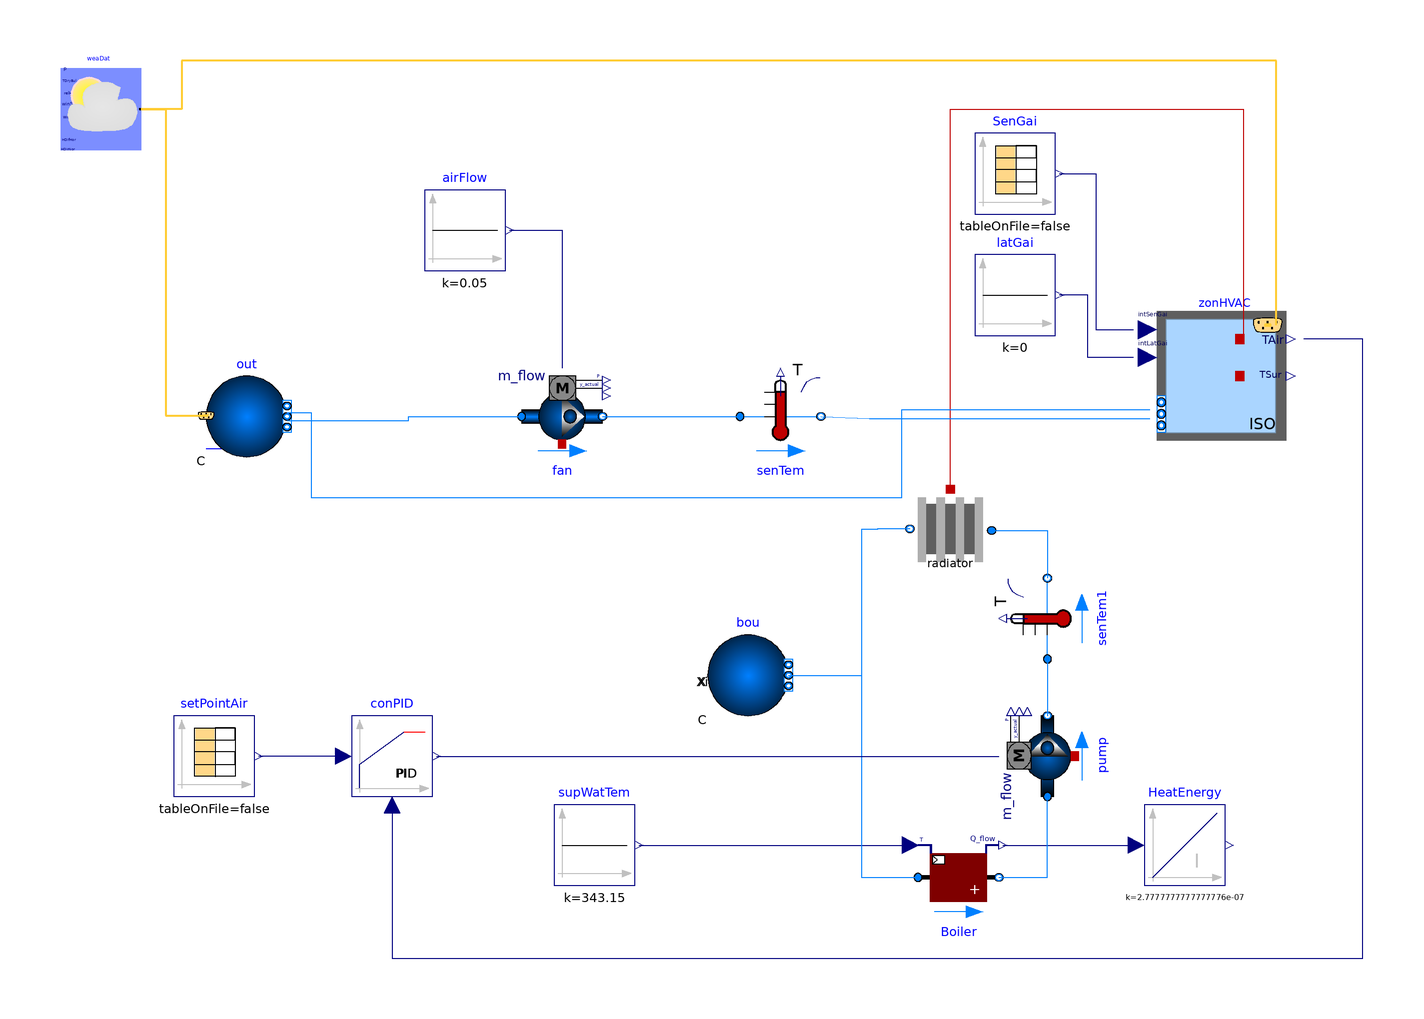

Above is the diagram view of the following Modelica model: its components placed by their Placement annotations and its connect equations drawn as lines.

model Step3 "With Ventilation and Heating System"
  Buildings.BoundaryConditions.WeatherData.ReaderTMY3 weaDat(filNam=
        ModelicaServices.ExternalReferences.loadResource(
        "modelica://Buildings/Resources/weatherdata/USA_IL_Chicago-OHare.Intl.AP.725300_TMY3.mos"))
    annotation (Placement(transformation(extent={{-100,80},{-80,100}})));
  Buildings.Fluid.Movers.Preconfigured.FlowControlled_m_flow
                                               fan(
    redeclare package Medium = Buildings.Media.Air,
    energyDynamics=Modelica.Fluid.Types.Dynamics.FixedInitial,
    m_flow_nominal=0.05,
    addPowerToMedium=false)
    annotation (Placement(transformation(extent={{14,4},{34,24}})));
  Buildings.Fluid.Sources.Outside out(redeclare package Medium =
        Buildings.Media.Air, nPorts=2)
    annotation (Placement(transformation(extent={{-64,4},{-44,24}})));
  Modelica.Blocks.Sources.Constant airFlow(k=0.05)
    annotation (Placement(transformation(extent={{-10,50},{10,70}})));
  Buildings.Fluid.HeatExchangers.Heater_T Boiler(
    redeclare package Medium = Buildings.Media.Water,
    m_flow_nominal=0.1,
    dp_nominal=0,
    QMax_flow(displayUnit="W") = 6000)  annotation (Placement(transformation(extent={{112,-110},{132,-90}})));
  Buildings.Controls.Continuous.LimPID conPID(
    controllerType=Modelica.Blocks.Types.SimpleController.PI,
    k=0.1,
    Ti=120,
    Td=200,
    yMax=2,
    reverseActing=true)
    annotation (Placement(transformation(extent={{-28,-80},{-8,-60}})));
  Modelica.Blocks.Sources.CombiTimeTable setPointAir(
    table=[0.0,273.15 + 20],
    smoothness=Modelica.Blocks.Types.Smoothness.ConstantSegments,
    extrapolation=Modelica.Blocks.Types.Extrapolation.HoldLastPoint)
    annotation (Placement(transformation(extent={{-72,-80},{-52,-60}})));
  Buildings.Fluid.Sensors.TemperatureTwoPort senTem(redeclare package Medium = Buildings.Media.Air, m_flow_nominal=0.05)
    annotation (Placement(transformation(extent={{68,4},{88,24}})));
  Buildings.Fluid.Movers.Preconfigured.FlowControlled_m_flow
                                               pump(
    redeclare package Medium = Buildings.Media.Water,
    energyDynamics=Modelica.Fluid.Types.Dynamics.FixedInitial,
    m_flow_nominal=0.1,
    addPowerToMedium=false) annotation (Placement(transformation(
        extent={{-10,-10},{10,10}},
        rotation=90,
        origin={144,-70})));
  Modelica.Blocks.Sources.Constant supWatTem(k=273.15 + 70)
    annotation (Placement(transformation(extent={{22,-102},{42,-82}})));
  Buildings.Fluid.Sources.Boundary_pT bou(redeclare package Medium =
        Buildings.Media.Water, nPorts=1)
    annotation (Placement(transformation(extent={{60,-60},{80,-40}})));
  Modelica.Blocks.Continuous.Integrator HeatEnergy(k=1/3600000)
    annotation (Placement(transformation(extent={{168,-102},{188,-82}})));
  Buildings.Fluid.Sensors.TemperatureTwoPort senTem1(redeclare package Medium =
        Buildings.Media.Water, m_flow_nominal=0.1)
    annotation (Placement(transformation(extent={{-10,-10},{10,10}},
        rotation=90,
        origin={144,-36})));
  Buildings.ThermalZones.ISO13790.Zone5R1C.ZoneHVAC zonHVAC(
    airRat=0.4,
    AWin={0,0,12,6},
    UWin=0.9,
    AWal={36,30,24,24},
    ARoo=120,
    UWal=0.25,
    URoo=0.15,
    UFlo=0.11,
    AFlo=120,
    VRoo=360,
    winFra=0.01,
    gFac=0.5,
    redeclare package Medium = Buildings.Media.Air,
    redeclare Buildings.ThermalZones.ISO13790.Data.Medium buiMas,
    surTil={1.5707963267949,1.5707963267949,1.5707963267949,1.5707963267949},
    surAzi={3.1415926535898,-1.5707963267949,0,1.5707963267949},
    nPorts=2)
    annotation (Placement(transformation(extent={{168,8},{206,40}})));
  Modelica.Blocks.Sources.Constant latGai(k=0)
    annotation (Placement(transformation(extent={{126,34},{146,54}})));
  Modelica.Blocks.Sources.CombiTimeTable SenGai(
    table=[0*24 + 0,5; 0*24 + 18,2; 0*24 + 24,5],
    smoothness=Modelica.Blocks.Types.Smoothness.ConstantSegments,
    extrapolation=Modelica.Blocks.Types.Extrapolation.Periodic,
    timeScale(displayUnit="h") = 3600)          annotation (Placement(transformation(extent={{126,64},{146,84}})));
  Components.Radiator             radiator(ReturnWaterTemp(k=273.15 + 50), Rad(m_flow_nominal=0.1, QMin_flow(displayUnit="W") = -230))
                                                                                                                                  annotation (Placement(transformation(extent={{130,-20},{110,-4}})));
equation
  connect(out.ports[1],fan. port_a)
    annotation (Line(points={{-44,13},{-14,13},{-14,14},{14,14}},
                                                   color={0,127,255}));
  connect(airFlow.y, fan.m_flow_in)
    annotation (Line(points={{11,60},{24,60},{24,26}},    color={0,0,127}));
  connect(supWatTem.y, Boiler.TSet) annotation (Line(points={{43,-92},{110,-92}}, color={0,0,127}));
  connect(Boiler.Q_flow, HeatEnergy.u) annotation (Line(points={{133,-92},{166,-92}}, color={0,0,127}));
  connect(zonHVAC.intLatGai, latGai.y) annotation (Line(points={{165.286,28.5714},{154,28.5714},{154,44},{147,44}},
                                                  color={0,0,127}));
  connect(weaDat.weaBus, out.weaBus) annotation (Line(
      points={{-80,90},{-74,90},{-74,14.2},{-64,14.2}},
      color={255,204,51},
      thickness=0.5));
  connect(zonHVAC.weaBus, weaDat.weaBus) annotation (Line(
      points={{200.571,36.5714},{200.571,102},{-70,102},{-70,90},{-80,90}},
      color={255,204,51},
      thickness=0.5));
  connect(conPID.u_s, setPointAir.y[1]) annotation (
    Line(points={{-30,-70},{-51,-70}},      color = {0, 0, 127}));
  connect(SenGai.y[1], zonHVAC.intSenGai) annotation (Line(points={{147,74},{156,74},{156,35.4286},{165.286,35.4286}}, color={0,0,127}));
  connect(fan.port_b, senTem.port_a) annotation (Line(points={{34,14},{68,14}}, color={0,127,255}));
  connect(radiator.port_house, zonHVAC.heaPorAir) annotation (Line(points={{120,-4},{120,90},{192.429,90},{192.429,33.1429}}, color={191,0,0}));
  connect(senTem.port_b, zonHVAC.ports[1]) annotation (Line(points={{88,14},{100,13.5143},{169.357,13.5143}}, color={0,127,255}));
  connect(conPID.u_m, zonHVAC.TAir) annotation (Line(points={{-18,-82},{-18,-120},{222,-120},{222,33.1429},{207.357,33.1429}}, color={0,0,127}));
  connect(out.ports[2], zonHVAC.ports[2]) annotation (Line(points={{-44,15},{-38,15},{-38,-6},{108,-6},{108,15.7429},{169.357,15.7429}}, color={0,127,255}));
  connect(Boiler.port_b, pump.port_a) annotation (Line(points={{132,-100},{144,-100},{144,-80}}, color={0,127,255}));
  connect(senTem1.port_a, pump.port_b) annotation (Line(points={{144,-46},{144,-60}}, color={0,127,255}));
  connect(radiator.port_supply, senTem1.port_b) annotation (Line(points={{130.2,-14.2},{144,-14.2},{144,-26}}, color={0,127,255}));
  connect(radiator.port_return, Boiler.port_a) annotation (Line(points={{110,-13.8},{102,-13.8},{102,-14},{98,-14},{98,-100},{112,-100}}, color={0,127,255}));
  connect(bou.ports[1], Boiler.port_a) annotation (Line(points={{80,-50},{98,-50},{98,-100},{112,-100}}, color={0,127,255}));
  connect(conPID.y, pump.m_flow_in) annotation (Line(points={{-7,-70},{132,-70}}, color={0,0,127}));
  annotation (
    Icon(coordinateSystem(preserveAspectRatio=false, extent={{-100,-140},{240,120}})),
    Diagram(coordinateSystem(preserveAspectRatio=false, extent={{-100,-140},{240,120}})),
    experiment(
      StopTime=2678400,
      Interval=3600,
      Tolerance=1e-06,
      __Dymola_Algorithm="Dassl"));
end Step3;